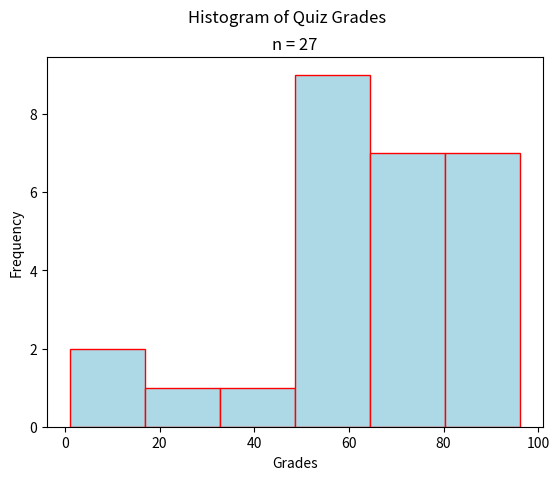

Write Python code to recreate this figure.
"""
Stacked Bar Chart
=================
[redacted]
-----------
Some Point In The Distant Past
******************************

This script will generate a histogram for a sample of quiz grades.

.. note:: 

[redacted]
"""

##################################################################################
###                           IMPORT LIBRARIES                                 ###
##################################################################################

import matplotlib

## NOTE: How-To: Run This Script On Your Computer
#
# To render the website, I have to use a "headless" backend to generate the images. 
# If you want to run this script on your computer, comment out the following line 
# with the "#" you see appended to each line of this comment:

matplotlib.use('agg')

# And uncomment this line: 

# matplotlib.use('tkagg')

import matplotlib.pyplot as plt
import random as rand

##################################################################################
###                                SCRIPT                                      ###
##################################################################################

# Create new Figure and Axes
fig, axs = plt.subplots()

# Generate data
data = ( 
    [ rand.randint(1, 50) for _ in range(5) ] + # generate some random F's, 0 - 49
    [ 9*rand.random() + 50 for _ in range(4) ] + # generate some random E's, 50 - 59 
    [ 9*rand.random() + 60 for _ in range(5) ] + # generate some random D's, 60 -69
    [ 9*rand.random() + 70 for _ in range(5) ] + # generate some random C's, 70- 79
    [ 9*rand.random() + 80 for _ in range(4) ] + # generate some random B's, 80 - 89
    [ 10*rand.random() + 90 for _ in range(4) ] # generate some random A's, 90 - 100
)

# Label everything
plt.suptitle("Histogram of Quiz Grades")
plt.title(f"n = {len(data)}")
axs.set_xlabel("Grades")
axs.set_ylabel("Frequency")

# Generate and output
axs.hist(data, bins=6, align='mid', color="lightblue", ec="red")
plt.show()